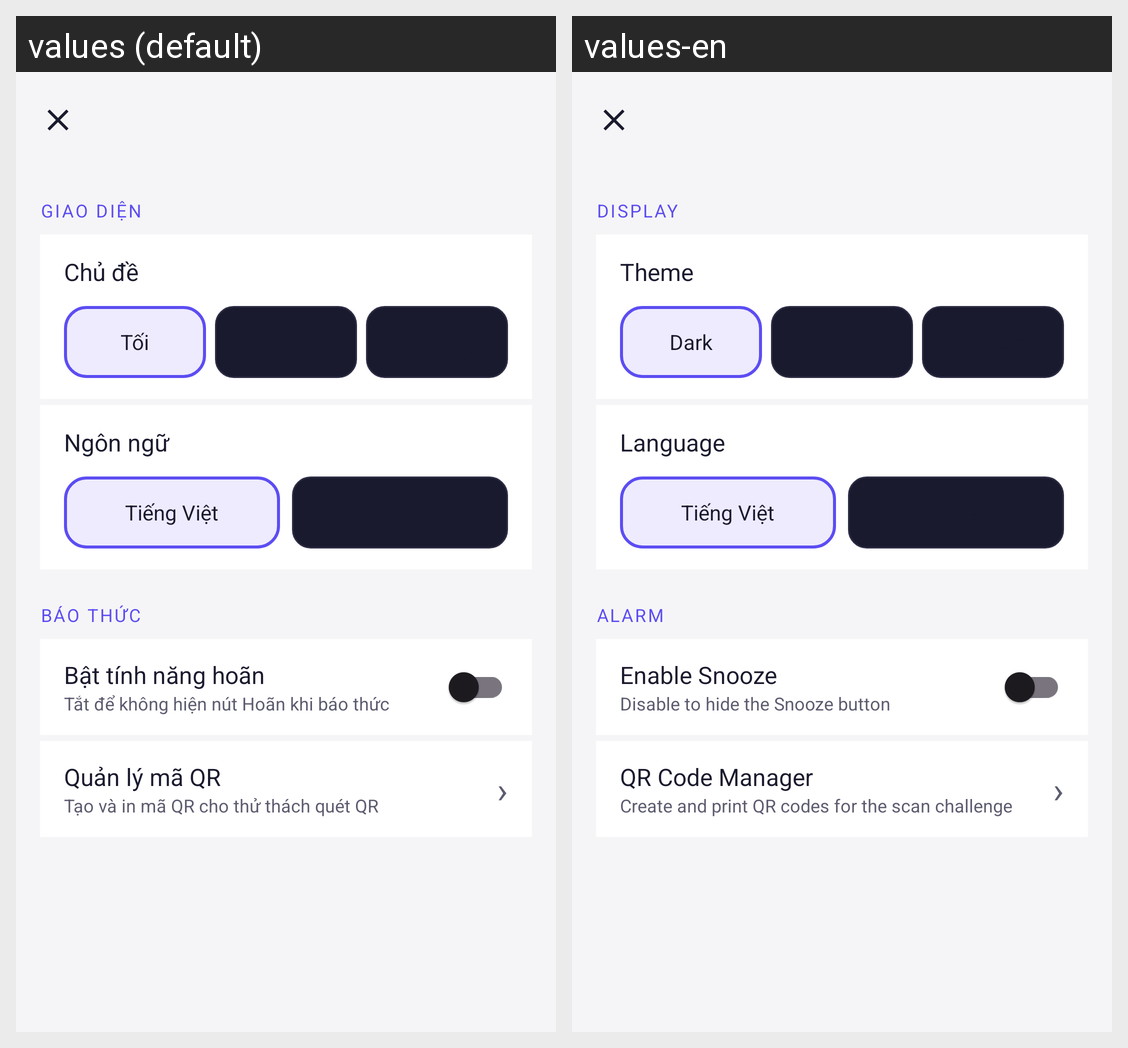

Translations of the strings shown on this Android screen, per locale in the grid:
Android screen res/layout/activity_settings.xml rendered under 2 locales, left to right: values (default), values-en. Device: Nexus 5 (rendered at 1080×1920; each locale shown at half size, 540×960, under a caption strip naming it); theme Theme.SmartAlarm.
Strings drawn on this screen, with the default value and each locale's value (text and hints the layout hard-codes, and strings that could not be matched under every locale, appear in the picture but are not listed):

settings_display
  values: Giao diện
  values-en: Display

settings_theme
  values: Chủ đề
  values-en: Theme

settings_theme_dark
  values: Tối
  values-en: Dark

settings_language
  values: Ngôn ngữ
  values-en: Language

settings_alarm
  values: Báo thức
  values-en: Alarm

settings_snooze_enabled
  values: Bật tính năng hoãn
  values-en: Enable Snooze

settings_snooze_enabled_desc
  values: Tắt để không hiện nút Hoãn khi báo thức
  values-en: Disable to hide the Snooze button

settings_qr_manager
  values: Quản lý mã QR
  values-en: QR Code Manager

settings_qr_manager_desc
  values: Tạo và in mã QR cho thử thách quét QR
  values-en: Create and print QR codes for the scan challenge
